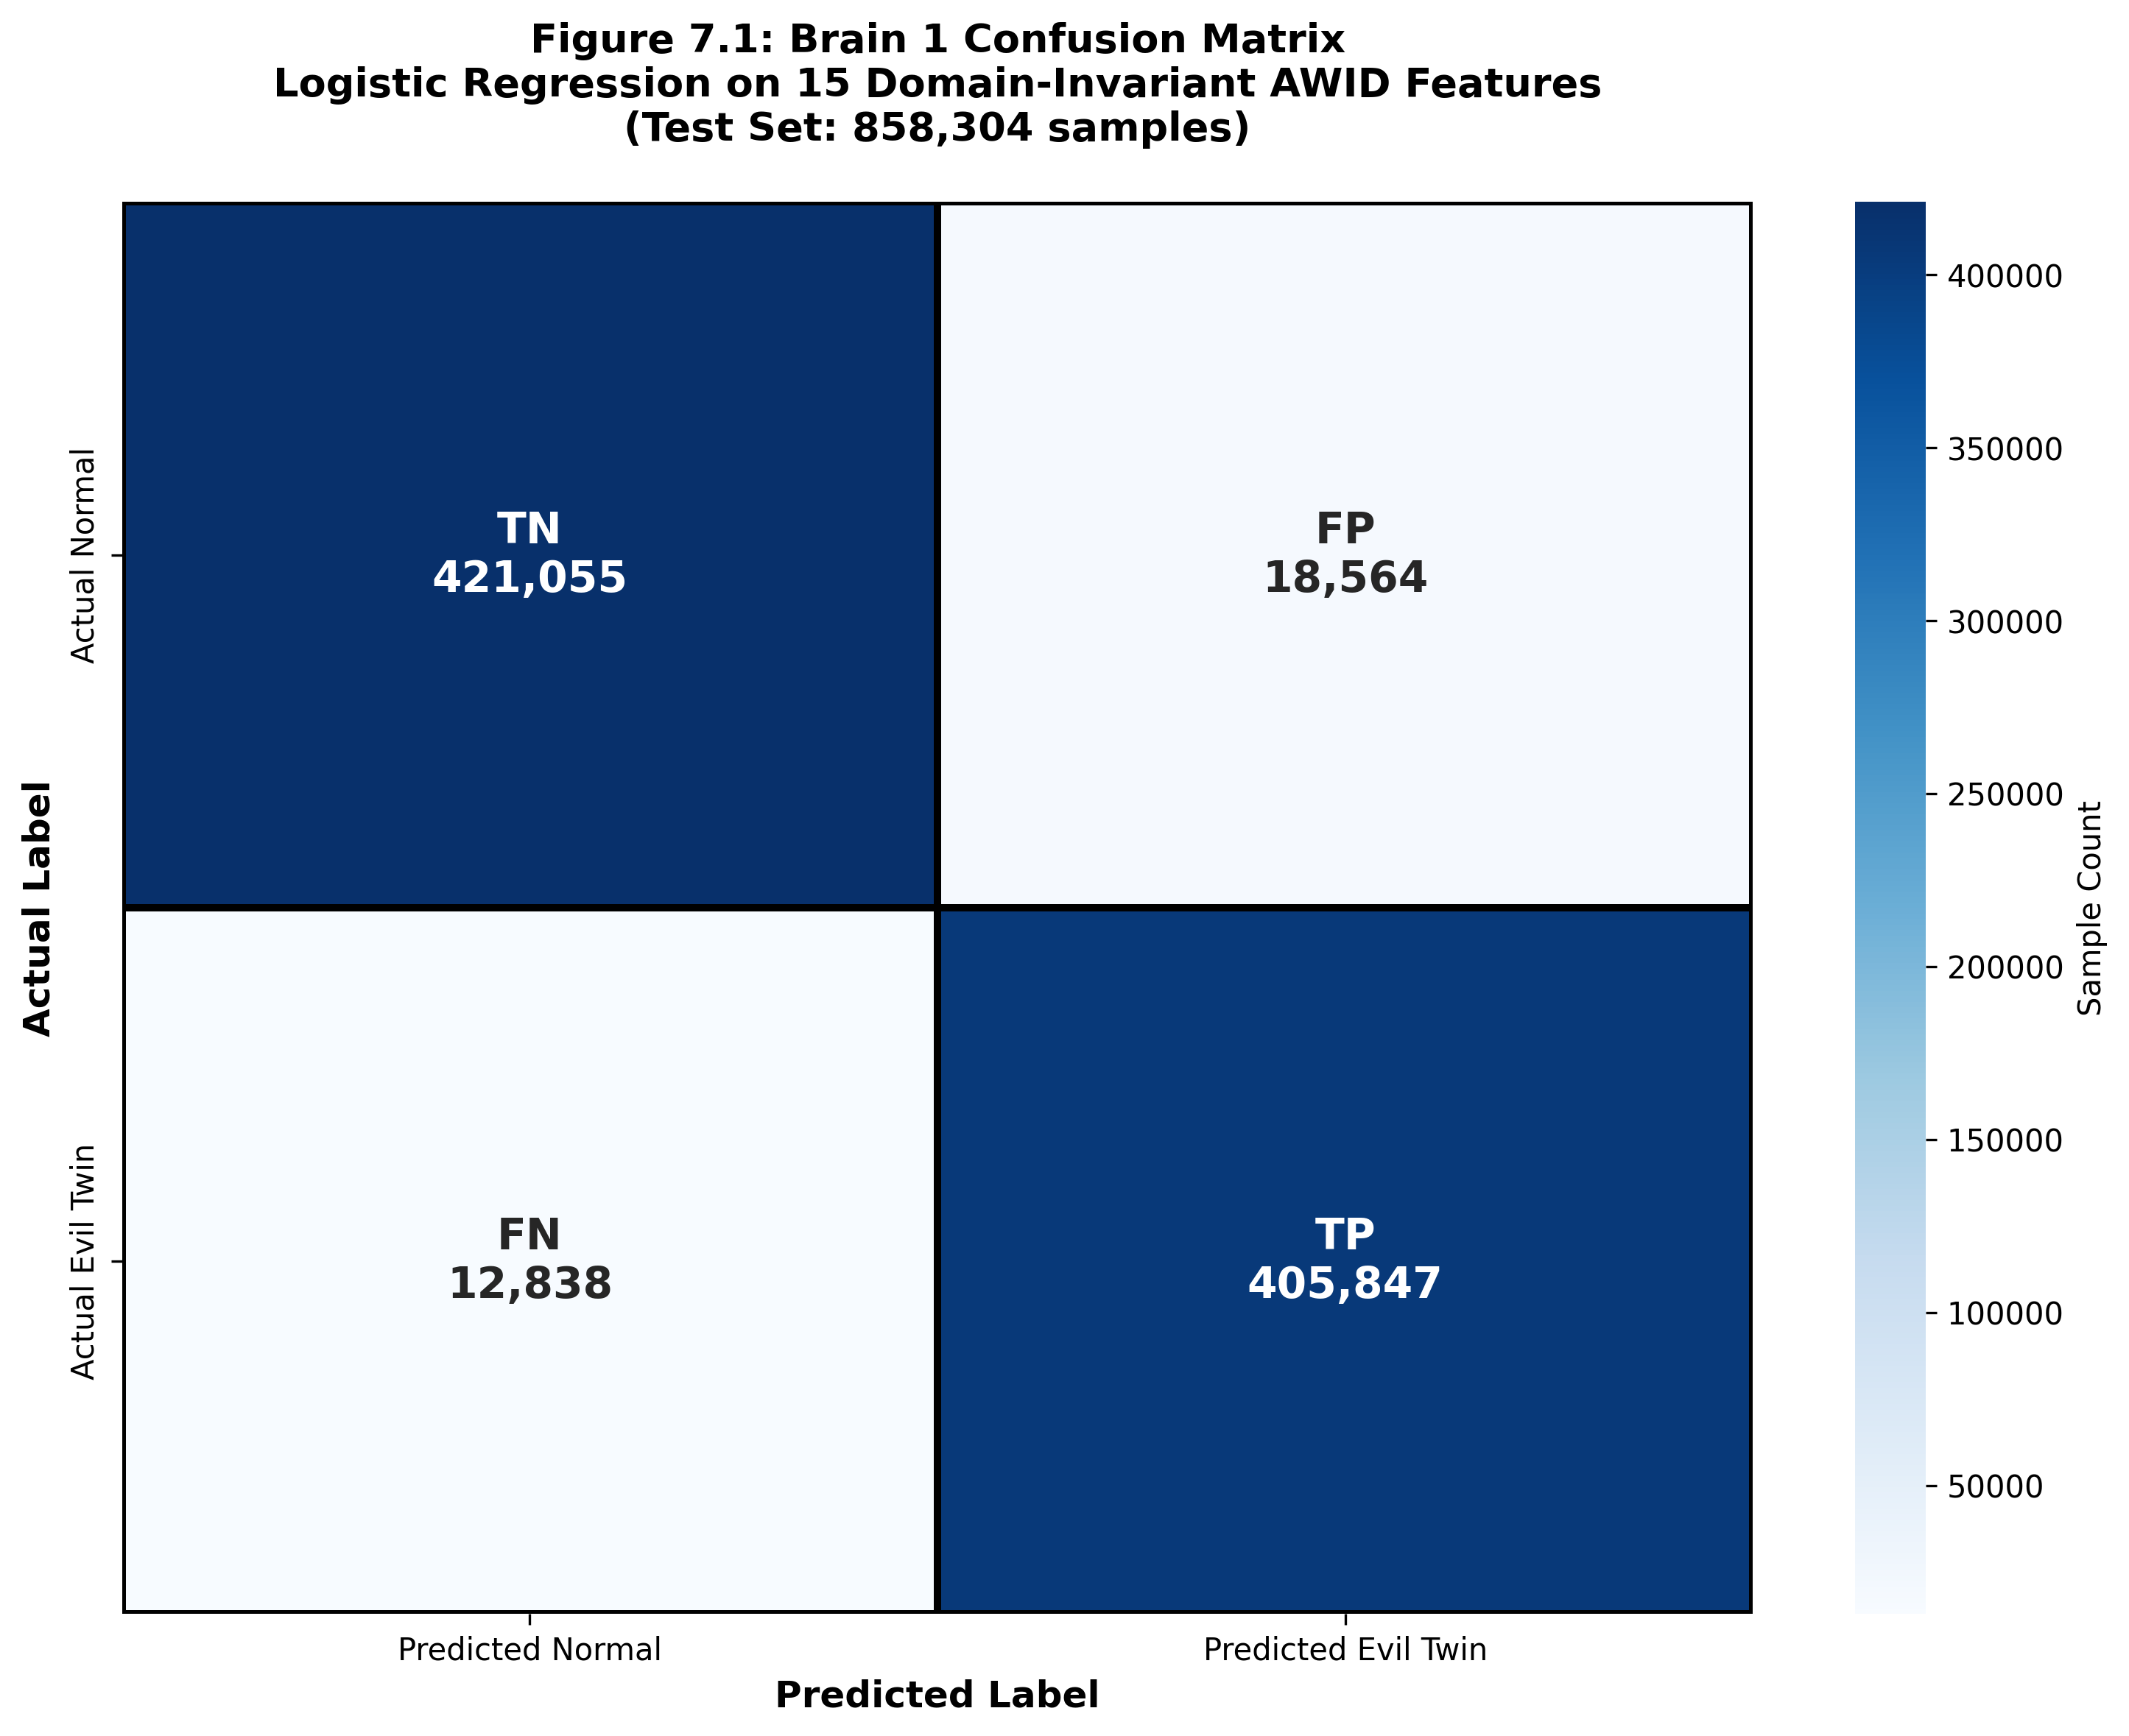

The script that saved this image:
# =============================================================================
# FIGURE 7.1: CONFUSION MATRIX VISUALIZATION
# Logistic Regression on 15 Domain-Invariant AWID Features
# =============================================================================

import pandas as pd
import numpy as np
import matplotlib.pyplot as plt
import seaborn as sns
from sklearn.linear_model import LogisticRegression
from sklearn.preprocessing import StandardScaler
from sklearn.metrics import confusion_matrix

print("=" * 60)
print("LOADING & PREPARING DATA")
print("=" * 60)

train_path = r"C:\Users\hamza\OneDrive\Desktop\Machine Learning Part\99_Main_Work\2_Stuff\domain shift\Evil_Twin-Dataset-Domain-Invariant.csv"
test_path = r"C:\Users\hamza\OneDrive\Desktop\Machine Learning Part\99_Main_Work\2_Stuff\domain shift\Evil_Twin-Dataset-Tst-Domain-Invariant.csv"

print("Loading Data...")
df_train = pd.read_csv(train_path)
df_test = pd.read_csv(test_path)

# --- HEX TO INT CONVERSION ---
def hex_to_int(x):
    if isinstance(x, str) and x.startswith('0x'):
        return int(x, 16)
    try:
        return float(x)
    except:
        return 0

print("Cleaning hexadecimal strings...")
for col in df_train.columns:
    if col != 'class':
        df_train[col] = df_train[col].apply(hex_to_int)
        df_test[col] = df_test[col].apply(hex_to_int)

# Map targets
target_map = {'normal': 0, 'evil_twin': 1}
df_train['class'] = df_train['class'].map(target_map)
df_test['class'] = df_test['class'].map(target_map)

# Prepare data
X_train = df_train.drop(columns=['class']).to_numpy().astype('float32')
y_train = df_train['class'].to_numpy().astype('int8')
X_test = df_test.drop(columns=['class']).to_numpy().astype('float32')
y_test = df_test['class'].to_numpy().astype('int8')

# Scale features
print("Scaling Features...")
scaler = StandardScaler()
X_train_scaled = scaler.fit_transform(X_train)
X_test_scaled = scaler.transform(X_test)

# Train model
print("Training Logistic Regression...")
lr_model = LogisticRegression(max_iter=1000, random_state=42)
lr_model.fit(X_train_scaled, y_train)

# Predict
print("Generating predictions...")
y_pred = lr_model.predict(X_test_scaled)

print("\n" + "=" * 60)
print("GENERATING FIGURE 7.1: CONFUSION MATRIX")
print("=" * 60)

# Generate confusion matrix
cm = confusion_matrix(y_test, y_pred)

# Extract TP, TN, FP, FN
tn, fp, fn, tp = cm.ravel()

# Create figure with professional styling
fig, ax = plt.subplots(figsize=(10, 8))

# Define custom labels for the heatmap
labels = np.array([[f'TN\n{tn:,}', f'FP\n{fp:,}'],
                    [f'FN\n{fn:,}', f'TP\n{tp:,}']])

# Create heatmap
sns.heatmap(cm, annot=labels, fmt='s', cmap='Blues', cbar=True,
            xticklabels=['Predicted Normal', 'Predicted Evil Twin'],
            yticklabels=['Actual Normal', 'Actual Evil Twin'],
            annot_kws={'size': 14, 'weight': 'bold'},
            linewidths=2, linecolor='black',
            cbar_kws={'label': 'Sample Count'}, ax=ax)

# Enhance appearance
ax.set_ylabel('Actual Label', fontsize=12, fontweight='bold')
ax.set_xlabel('Predicted Label', fontsize=12, fontweight='bold')
ax.set_title('Figure 7.1: Brain 1 Confusion Matrix\nLogistic Regression on 15 Domain-Invariant AWID Features\n'
             f'(Test Set: {len(y_test):,} samples)', 
             fontsize=13, fontweight='bold', pad=20)

plt.tight_layout()
plt.savefig('figure_7_1_confusion_matrix.png', dpi=300, bbox_inches='tight')
print(f"[OK] Figure 7.1 saved as: figure_7_1_confusion_matrix.png")

# Print summary stats
print(f"\nConfusion Matrix Summary:")
print(f"  True Negatives (TN):  {tn:,}")
print(f"  False Positives (FP): {fp:,}")
print(f"  False Negatives (FN): {fn:,}")
print(f"  True Positives (TP):  {tp:,}")
print(f"  Total Samples: {len(y_test):,}")

plt.show()
